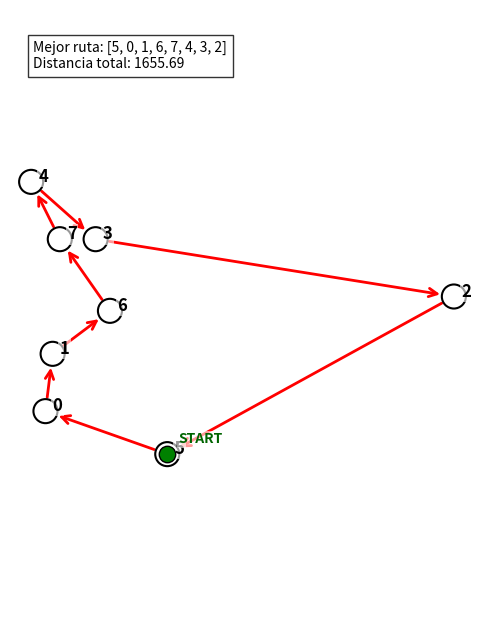

This figure's Python source:
import numpy as np
import random
import matplotlib.pyplot as plt
from matplotlib.patches import FancyArrowPatch

# -------------------------
# Definir manualmente las ciudades (x,y)
# -------------------------
cities = [
    (30, 100),  # Ciudad 0
    (40, 180),  # Ciudad 1
    (600, 260),  # Ciudad 2
    (100, 340),  # Ciudad 3
    (10, 420),  # Ciudad 4
    (200, 40),  # Ciudad 5
    (120, 240),  # Ciudad 5
   (50, 340),  # Ciudad 5
]

# -------------------------
# Algoritmo Genético (TSP)
# -------------------------
def euclidean(a, b):
    return np.hypot(a[0]-b[0], a[1]-b[1])

def total_distance(coords, route):
    dist = 0.0
    for i in range(len(route)-1):
        dist += euclidean(coords[route[i]], coords[route[i+1]])
    dist += euclidean(coords[route[-1]], coords[route[0]])
    return dist

def fitness(coords, route):
    return 1.0 / (total_distance(coords, route) + 1e-9)

def ordered_crossover(parent1, parent2):
    n = len(parent1)
    a, b = sorted(random.sample(range(n), 2))
    child = [None]*n
    child[a:b] = parent1[a:b]
    pos = b % n
    for g in parent2:
        if g not in child:
            child[pos] = g
            pos = (pos+1)%n
    return child

def swap_mutation(route, rate=0.1):
    if random.random() < rate:
        i, j = random.sample(range(len(route)), 2)
        route[i], route[j] = route[j], route[i]
    return route

def run_ga(coords, pop_size=60, generations=100, mutation_rate=0.15):
    n = len(coords)
    population = [random.sample(range(n), n) for _ in range(pop_size)]
    best_route = None
    best_fit = -1
    history = []
    for gen in range(generations):
        fits = [fitness(coords, r) for r in population]
        gen_best_index = int(np.argmax(fits))
        gen_best_fit = fits[gen_best_index]
        gen_best_route = population[gen_best_index]
        if gen_best_fit > best_fit:
            best_fit = gen_best_fit
            best_route = gen_best_route.copy()
        history.append(gen_best_fit)

        new_pop = []
        for _ in range(pop_size):
            i,j = random.sample(range(pop_size), 2)
            parent1 = population[i] if fits[i] > fits[j] else population[j]
            i,j = random.sample(range(pop_size), 2)
            parent2 = population[i] if fits[i] > fits[j] else population[j]
            child = ordered_crossover(parent1, parent2)
            child = swap_mutation(child, mutation_rate)
            new_pop.append(child)
        population = new_pop
    return best_route, best_fit, history

# -------------------------
# Graficar ruta encontrada
# -------------------------
def plot_route(coords, route, dist):
    fig, ax = plt.subplots(figsize=(6, 8))
    ax.axis('equal')
    ax.axis('off')

    n = len(route)
    for i in range(n):
        a = coords[route[i]]
        b = coords[route[(i+1)%n]]
        arrow = FancyArrowPatch((a[0], a[1]), (b[0], b[1]),
                                arrowstyle='->', mutation_scale=15,
                                lw=2, color='red', shrinkA=10, shrinkB=10)
        ax.add_patch(arrow)

    for idx,(x,y) in enumerate(coords):
        ax.scatter([x], [y], facecolors='none', edgecolors='black', s=300, linewidths=1.5)
        ax.text(x+10, y, str(idx), fontsize=12, color='black', weight='bold',
                bbox=dict(facecolor='white', alpha=0.6, edgecolor='none', pad=1))

    start = coords[route[0]]
    ax.scatter([start[0]], [start[1]], s=140, facecolors='green', edgecolors='black', zorder=10)
    ax.text(start[0]+15, start[1]+15, "START", fontsize=10, color='darkgreen', weight='bold',
            bbox=dict(facecolor='white', alpha=0.6, edgecolor='none', pad=1))

    # Agregar información del mejor recorrido
    info_text = f"Mejor ruta: {route}\nDistancia total: {dist:.2f}"
    ax.text(0.05, 0.95, info_text, transform=ax.transAxes, fontsize=10,
            verticalalignment='top', bbox=dict(facecolor='white', alpha=0.8, edgecolor='black'))

    plt.show()

# -------------------------
# Ejecutar
# -------------------------
best_route, best_fit, history = run_ga(cities)
dist = total_distance(cities, best_route)

print("Mejor ruta:", best_route)
print("Distancia total:", dist)

plot_route(cities, best_route, dist)

